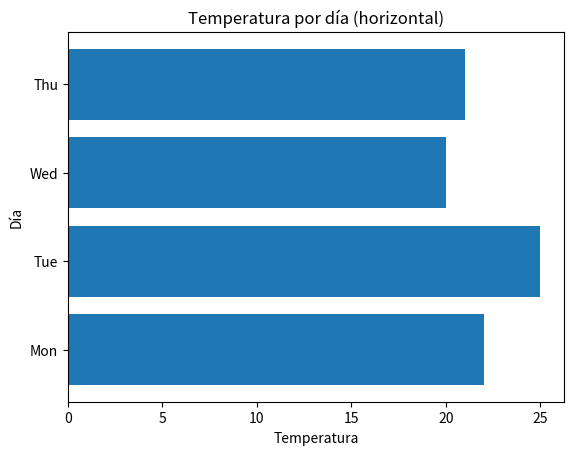

Write Python code to recreate this figure.
import matplotlib.pyplot as plt
import pandas as pd


df = pd.DataFrame({'day':['Mon','Tue','Wed','Thu'], 'temp':[22,25,20,21]})

plt.barh(df['day'], df['temp'])
plt.title("Temperatura por día (horizontal)")
plt.xlabel("Temperatura")
plt.ylabel("Día")
plt.show()